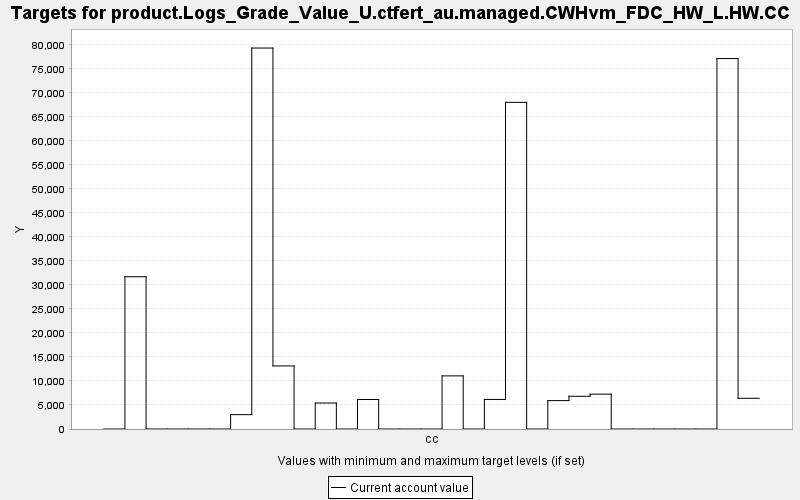

Data behind this chart, as committed beside it:
TARGET, PERIOD, YEAR, PERIODWIDTH, MINIMUM, MAXIMUM, MINWEIGHT, MAXWEIGHT, CURRENT, SUMMARY
product.Logs_Grade_Value_U.ctfert_au.man…, 0, 0, 10.0, 0.0, 10000, 1.0, 1.0, 0.0, 0.0
product.Logs_Grade_Value_U.ctfert_au.man…, 1, 10, 10.0, 0.0, 10000, 1.0, 1.0, 31707, 0.0
product.Logs_Grade_Value_U.ctfert_au.man…, 2, 20, 10.0, 0.0, 10000, 1.0, 1.0, 0.0, 0.0
product.Logs_Grade_Value_U.ctfert_au.man…, 3, 30, 10.0, 0.0, 10000, 1.0, 1.0, 0.0, 0.0
product.Logs_Grade_Value_U.ctfert_au.man…, 4, 40, 10.0, 0.0, 10000, 1.0, 1.0, 0.0, 0.0
product.Logs_Grade_Value_U.ctfert_au.man…, 5, 50, 10.0, 0.0, 10000, 1.0, 1.0, 0.0, 0.0
product.Logs_Grade_Value_U.ctfert_au.man…, 6, 60, 10.0, 0.0, 10000, 1.0, 1.0, 2989, 0.0
product.Logs_Grade_Value_U.ctfert_au.man…, 7, 70, 10.0, 0.0, 10000, 1.0, 1.0, 79327, 0.0
product.Logs_Grade_Value_U.ctfert_au.man…, 8, 80, 10.0, 0.0, 10000, 1.0, 1.0, 13135, 0.0
product.Logs_Grade_Value_U.ctfert_au.man…, 9, 90, 10.0, 0.0, 10000, 1.0, 1.0, 0.0, 0.0
product.Logs_Grade_Value_U.ctfert_au.man…, 10, 100, 10.0, 0.0, 10000, 1.0, 1.0, 5411, 0.0
product.Logs_Grade_Value_U.ctfert_au.man…, 11, 110, 10.0, 0.0, 10000, 1.0, 1.0, 0.0, 0.0
product.Logs_Grade_Value_U.ctfert_au.man…, 12, 120, 10.0, 0.0, 10000, 1.0, 1.0, 6146, 0.0
product.Logs_Grade_Value_U.ctfert_au.man…, 13, 130, 10.0, 0.0, 10000, 1.0, 1.0, 0.0, 0.0
product.Logs_Grade_Value_U.ctfert_au.man…, 14, 140, 10.0, 0.0, 10000, 1.0, 1.0, 0.0, 0.0
product.Logs_Grade_Value_U.ctfert_au.man…, 15, 150, 10.0, 0.0, 10000, 1.0, 1.0, 0.0, 0.0
product.Logs_Grade_Value_U.ctfert_au.man…, 16, 160, 10.0, 0.0, 10000, 1.0, 1.0, 11061, 0.0
product.Logs_Grade_Value_U.ctfert_au.man…, 17, 170, 10.0, 0.0, 10000, 1.0, 1.0, 0.0, 0.0
product.Logs_Grade_Value_U.ctfert_au.man…, 18, 180, 10.0, 0.0, 10000, 1.0, 1.0, 6158, 0.0
product.Logs_Grade_Value_U.ctfert_au.man…, 19, 190, 10.0, 0.0, 10000, 1.0, 1.0, 68017, 0.0
product.Logs_Grade_Value_U.ctfert_au.man…, 20, 200, 10.0, 0.0, 10000, 1.0, 1.0, 0.0, 0.0
product.Logs_Grade_Value_U.ctfert_au.man…, 21, 210, 10.0, 0.0, 10000, 1.0, 1.0, 5913, 0.0
product.Logs_Grade_Value_U.ctfert_au.man…, 22, 220, 10.0, 0.0, 10000, 1.0, 1.0, 6817, 0.0
product.Logs_Grade_Value_U.ctfert_au.man…, 23, 230, 10.0, 0.0, 10000, 1.0, 1.0, 7256, 0.0
product.Logs_Grade_Value_U.ctfert_au.man…, 24, 240, 10.0, 0.0, 10000, 1.0, 1.0, 0.0, 0.0
product.Logs_Grade_Value_U.ctfert_au.man…, 25, 250, 10.0, 0.0, 10000, 1.0, 1.0, 0.0, 0.0
product.Logs_Grade_Value_U.ctfert_au.man…, 26, 260, 10.0, 0.0, 10000, 1.0, 1.0, 0.0, 0.0
product.Logs_Grade_Value_U.ctfert_au.man…, 27, 270, 10.0, 0.0, 10000, 1.0, 1.0, 0.0, 0.0
product.Logs_Grade_Value_U.ctfert_au.man…, 28, 280, 10.0, 0.0, 10000, 1.0, 1.0, 0.0, 0.0
product.Logs_Grade_Value_U.ctfert_au.man…, 29, 290, 10.0, 0.0, 10000, 1.0, 1.0, 77138, 0.0
product.Logs_Grade_Value_U.ctfert_au.man…, 30, 300, 10.0, 0.0, 10000, 1.0, 1.0, 6397, 0.0
